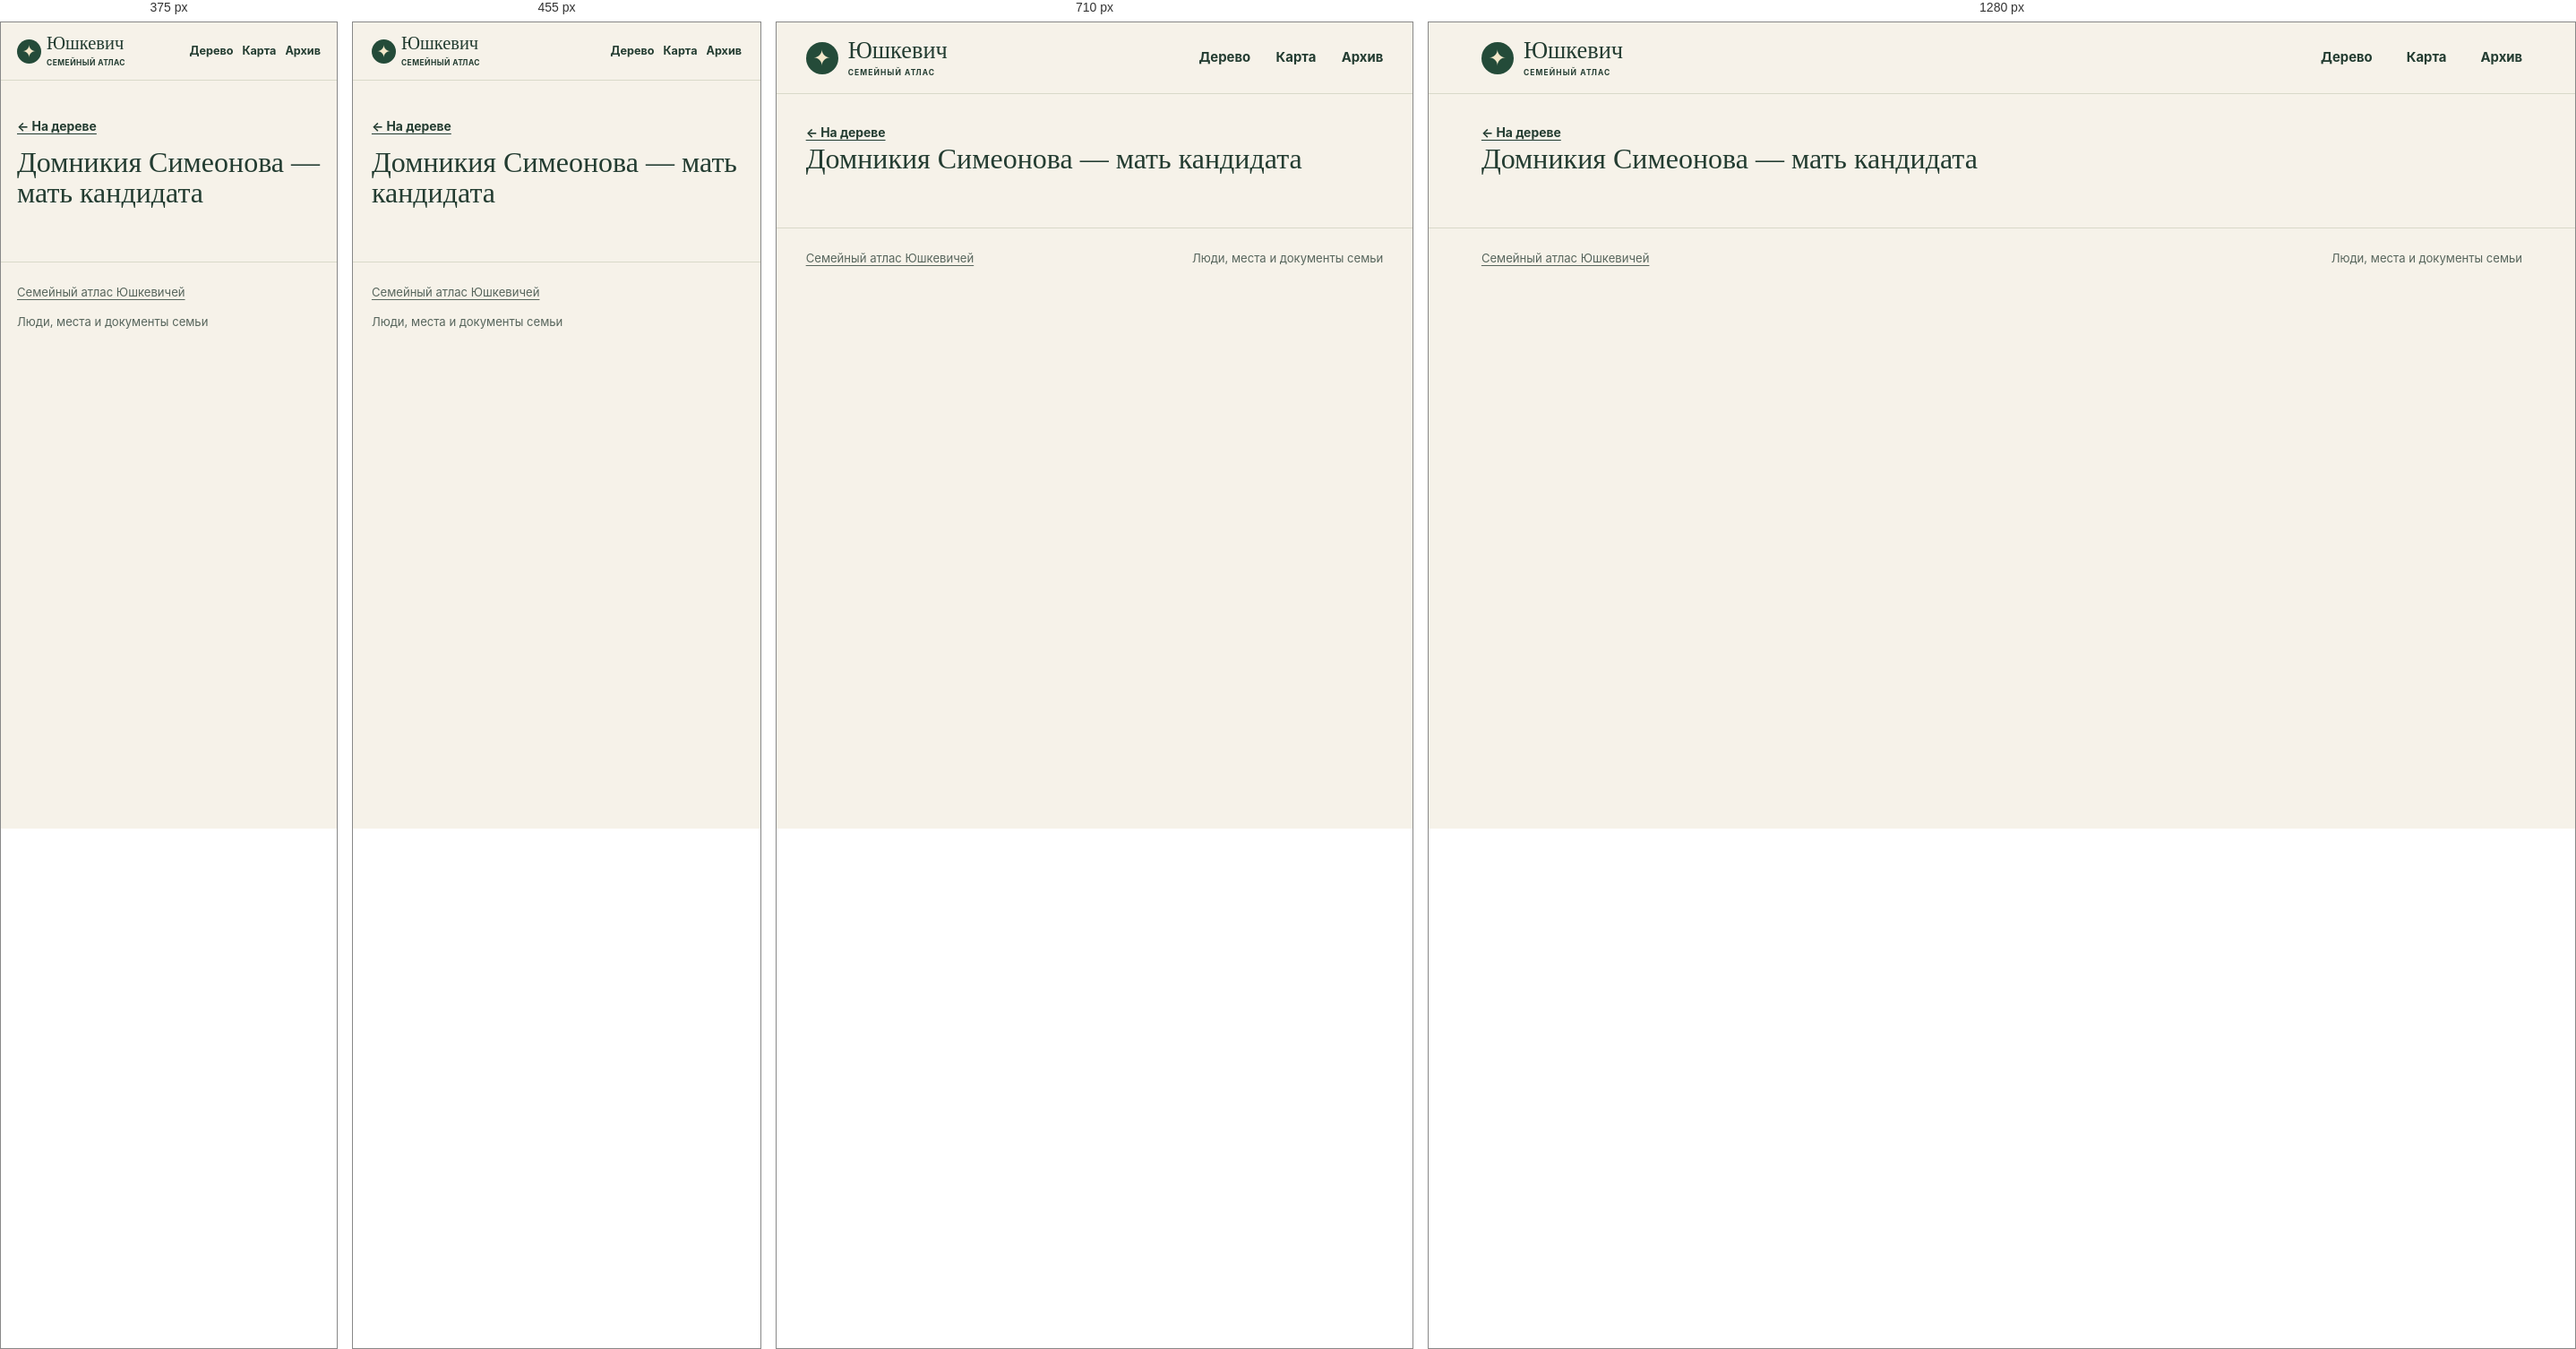
Rendered at 375 px, 455 px, 710 px and 1280 px, left to right.

<!-- file: index.html -->
<!doctype html>
<html lang="ru">
<head>
<meta charset="utf-8">
<meta name="viewport" content="width=device-width, initial-scale=1">
<meta name="robots" content="noindex, nofollow, noimageindex">
<title>Домникия Симеонова — мать кандидата · Юшкевич</title>
<link rel="stylesheet" href="../../assets/site.css?v=5cfe1dd48526">
<script defer src="../../assets/data.js?v=dbeca533050b"></script>
<script defer src="../../assets/site.js?v=5cfe1dd48526"></script>
</head>
<body data-base="../../">
<a class="skip" href="#main-content">К содержанию</a>
<header class="masthead"><div class="shell mast-inner">
<a class="wordmark" href="../../index.html"><span class="sigil" aria-hidden="true">✦</span><span>Юшкевич<small>СЕМЕЙНЫЙ АТЛАС</small></span></a>
<nav aria-label="Разделы сайта"><a href="../../index.html#tree">Дерево</a><a href="../../index.html#map">Карта</a><a href="../../index.html#archive">Архив</a></nav>
</div></header>
<div id="main-content" tabindex="-1"><main class="profile shell" data-person="P-0056"><a class="back" href="../../index.html?person=P-0056#tree">← На дереве</a><div id="profile-content"><h1>Домникия Симеонова — мать кандидата</h1></div></main></div>
<footer class="shell site-footer"><a href="../../index.html">Семейный атлас Юшкевичей</a><span>Люди, места и документы семьи</span></footer>
<dialog id="lightbox"><form method="dialog"><button aria-label="Закрыть">×</button></form><figure id="lightbox-content"></figure></dialog>
</body>
</html>


/* @media block from site.css */
@media (max-width:780px) {
  .hero { min-height:0; gap:21px; padding-block:33px; }
  .hero-photo img { height:220px; }
  .map-layout { grid-template-columns:1fr; }
  .map { height:300px; }
  .map-results { border-left:0; border-top:1px solid var(--line); max-height:290px; }
  .archive-grid { grid-template-columns:repeat(2,1fr); }
}

/* @media block from site.css */
@media (max-width:530px) {
  .mast-inner { min-height:64px; gap:7px; }
  nav { gap:10px; font-size:.79rem; }
  .wordmark { font-size:1.28rem; gap:6px; }
  .sigil { width:27px; height:27px; font-size:19px; }
  .wordmark small { letter-spacing:.05em; }
  .hero { grid-template-columns:1fr; }
  .hero h1 { font-size:clamp(3.9rem,16vw,5.7rem); }
  .hero-photo { width:min(67%,240px); justify-self:start; margin-left:7px; }
  .hero-photo img { height:190px; }
  .section { padding-top:39px; }
  .heading { flex-direction:column; align-items:start; gap:10px; }
  .archive-grid { grid-template-columns:1fr; }
  .profile-hero { grid-template-columns:1fr; }
  .profile-photo { width:110px; }
  .site-footer { flex-direction:column; }
}

/* @media block from site.css */
@media (max-width:640px) {
  .toolbar,.panel-foot { padding:10px 11px; }
  .pills button,.quiet { min-height:44px; }
  .zoom button { width:44px; height:44px; }
  input[type="search"], select { font-size:16px; min-height:44px; max-width:100%; }
  .map-toolbar input,.heading .search,.heading input[type="search"],.place-select select { width:100%; }
  .map-results { max-height:none; }
  .map { height:clamp(250px,60vw,360px); }
  #graph { height:clamp(330px,68svh,485px); }
  .hero { gap:17px; }
  .hero-photo { width:min(70%,235px); }
  .hero-photo img { height:clamp(126px,34vw,185px); }
  .profile-hero { gap:14px; }
  .profile-section h2 { overflow-wrap:anywhere; }
  .back { display:inline-flex; align-items:center; min-height:44px; }
  .section .map-events a { display:flex; align-items:center; min-height:44px; }
  .timeline li { grid-template-columns:1fr; gap:4px; }
  .evidence { overflow-wrap:anywhere; }
  .gallery { grid-template-columns:repeat(2,minmax(0,1fr)); gap:8px; }
  .gallery img { height:clamp(96px,29vw,145px); }
  .gallery figcaption { overflow-wrap:anywhere; }
  dialog button { min-width:44px; min-height:44px; }
}

/* @media block from site.css */
@media (max-width:380px) {
  .mast-inner { flex-wrap:wrap; justify-content:flex-start; column-gap:13px; padding-block:8px; }
  .mast-inner nav { flex:1; justify-content:flex-end; }
  .mast-inner nav a { display:inline-flex; align-items:center; min-height:44px; }
  .hero h1 { font-size:clamp(3.2rem,15vw,3.9rem); }
  .hero-actions { gap:10px 14px; }
  .hero-actions a { min-height:44px; display:inline-flex; align-items:center; }
}

/* @media block from site.css */
@media (pointer:coarse), (max-width:640px) {
  #graph,.map { touch-action:pan-y pinch-zoom; }
  #graph.touch-active,.map.touch-active { touch-action:none; }
  .touch-control { display:block; position:absolute; top:8px; left:8px; z-index:1; background:var(--surface); min-height:44px; }
  .touch-control[aria-pressed="true"] { background:var(--green); color:white; }
}